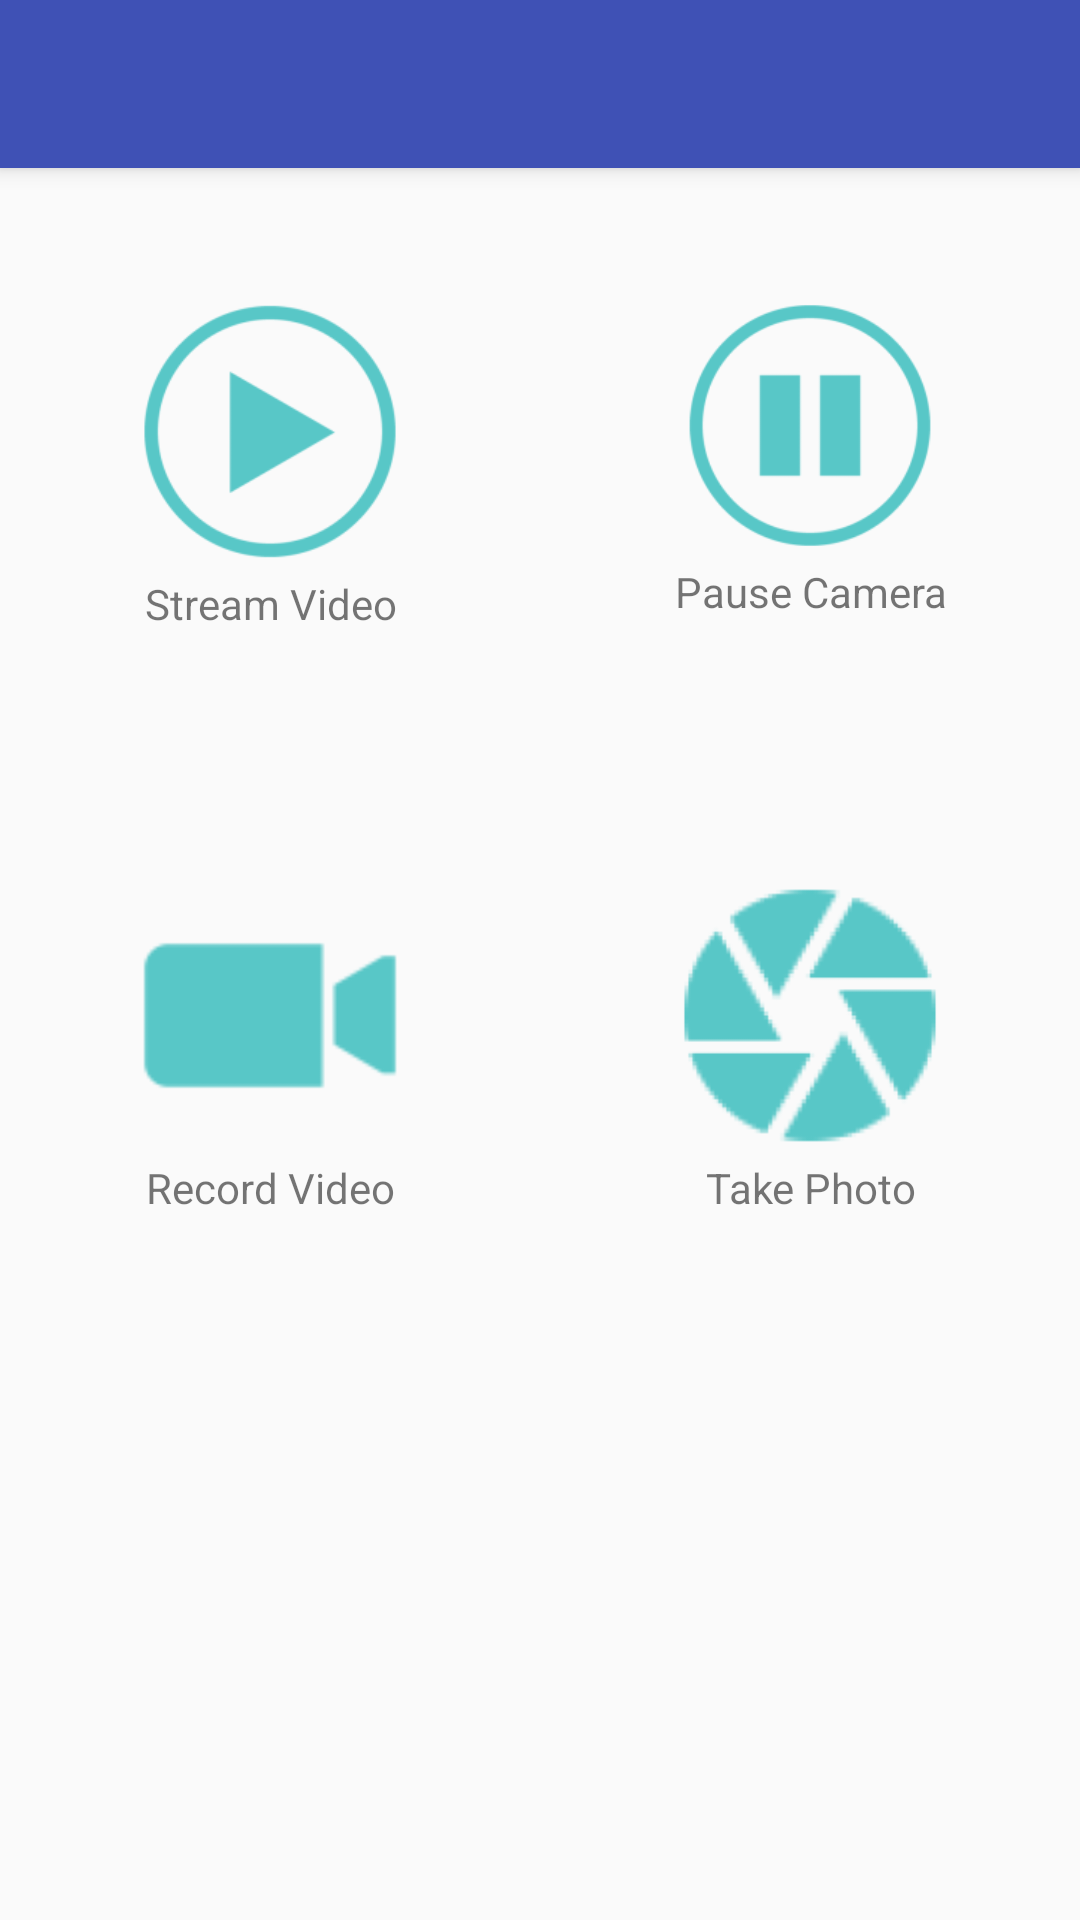

Produce the Android XML layout that renders to this screen, including the resource entries it uses.
<!-- AndroidManifest.xml: application theme AppTheme -->
<!-- res/layout/activity_downstairs_options.xml -->
<?xml version="1.0" encoding="utf-8"?>
<android.support.design.widget.CoordinatorLayout xmlns:android="http://schemas.android.com/apk/res/android"
    xmlns:app="http://schemas.android.com/apk/res-auto"
    xmlns:tools="http://schemas.android.com/tools"
    android:layout_width="match_parent"
    android:layout_height="match_parent"
    android:fitsSystemWindows="true"
    tools:context="rpi.rpicam.DownstairsOptions">

    <android.support.design.widget.AppBarLayout
        android:layout_width="match_parent"
        android:layout_height="wrap_content"
        android:theme="@style/AppTheme.AppBarOverlay">

        <android.support.v7.widget.Toolbar
            android:id="@+id/toolbar"
            android:layout_width="match_parent"
            android:layout_height="?attr/actionBarSize"
            android:background="?attr/colorPrimary"
            app:popupTheme="@style/MyActionButtonOverflow" />

    </android.support.design.widget.AppBarLayout>

    <include layout="@layout/content_downstairs_options" />

</android.support.design.widget.CoordinatorLayout>
<!-- res/layout/content_downstairs_options.xml (included above) -->
<?xml version="1.0" encoding="utf-8"?>
<LinearLayout xmlns:android="http://schemas.android.com/apk/res/android"
    xmlns:app="http://schemas.android.com/apk/res-auto"
    xmlns:tools="http://schemas.android.com/tools"
    android:layout_width="fill_parent"
    android:layout_height="fill_parent"
    android:layout_marginTop="?android:attr/actionBarSize"
    android:gravity="center"
    android:orientation="vertical">

    <LinearLayout
        android:layout_width="fill_parent"
        android:layout_height="0dp"
        android:layout_weight="1"
        android:id="@+id/row2"
        android:orientation="horizontal"
        >

        <LinearLayout
            android:layout_height="fill_parent"
            android:layout_width="fill_parent"
            android:layout_weight="1"
            android:padding="40dp"
            android:orientation="vertical"
            android:layout_gravity="center_horizontal"
            >

            <ImageButton
                android:layout_width="fill_parent"
                android:tint="@color/iconColor"
                android:layout_weight="1"
                android:layout_height="fill_parent"
                android:src="@mipmap/ic_play2"
                android:background="?android:attr/selectableItemBackground"
                android:scaleType="fitCenter"
                android:onClick="streamVideo"
                />

            <TextView
                android:layout_width="fill_parent"
                android:layout_height="wrap_content"
                android:text="Stream Video"
                android:gravity="center"/>

        </LinearLayout>

        <LinearLayout
            android:layout_height="fill_parent"
            android:layout_width="fill_parent"
            android:layout_weight="1"
            android:orientation="vertical"
            android:padding="40dp"
            android:layout_gravity="center_horizontal">

            <ImageButton
                android:layout_width="fill_parent"
                android:layout_weight="1"
                android:layout_height="fill_parent"
                android:tint="@color/iconColor"
                android:src="@mipmap/ic_pause2"
                android:background="?android:attr/selectableItemBackground"
                android:scaleType="fitCenter"
                android:onClick="pauseSystem"
                />
            <TextView
                android:layout_width="fill_parent"
                android:layout_height="wrap_content"
                android:text="Pause Camera"
                android:layout_marginBottom="4dp"
                android:gravity="center"/>

        </LinearLayout>

    </LinearLayout>

    <LinearLayout
        android:layout_width="fill_parent"
        android:layout_height="0dp"
        android:layout_weight="1"
        android:id="@+id/row3"
        android:orientation="horizontal">

        <LinearLayout
            android:layout_height="fill_parent"
            android:layout_width="fill_parent"
            android:layout_weight="1"
            android:padding="40dp"
            android:orientation="vertical"
            android:layout_gravity="center_horizontal"
            >

            <ImageButton
                android:layout_width="fill_parent"
                android:layout_weight="1"
                android:tint="@color/iconColor"
                android:layout_height="fill_parent"
                android:src="@mipmap/ic_record"
                android:background="?android:attr/selectableItemBackground"
                android:scaleType="fitCenter"
                android:onClick="RecordVideo"
                />

            <TextView
                android:layout_width="fill_parent"
                android:layout_height="wrap_content"
                android:text="Record Video"
                android:gravity="center"/>

        </LinearLayout>

        <LinearLayout
            android:layout_height="fill_parent"
            android:layout_width="fill_parent"
            android:layout_weight="1"
            android:padding="40dp"
            android:orientation="vertical"
            android:layout_gravity="center_horizontal">

            <ImageButton
                android:layout_width="fill_parent"
                android:layout_weight="1"
                android:tint="@color/iconColor"
                android:layout_height="fill_parent"
                android:src="@mipmap/ic_photo"
                android:background="?android:attr/selectableItemBackground"
                android:scaleType="fitCenter"
                android:onClick="TakePhoto"
                />
            <TextView
                android:layout_width="fill_parent"
                android:layout_height="wrap_content"
                android:text="Take Photo"
                android:gravity="center"/>

        </LinearLayout>

    </LinearLayout>
    <LinearLayout
        android:layout_width="fill_parent"
        android:layout_height="0dp"
        android:layout_weight="1"
        android:orientation="horizontal">

    </LinearLayout>
</LinearLayout>
<!-- resources referenced by this layout -->
<resources>
  <color name="iconColor">#58C7C7</color>
  <!-- mipmap ic_pause2: png bitmap (mipmap-xxxhdpi, 4224 bytes) -->
  <!-- mipmap ic_photo: png bitmap (mipmap-hdpi, 2119 bytes) -->
  <!-- mipmap ic_play2: png bitmap (mipmap-xxxhdpi, 4725 bytes) -->
  <!-- mipmap ic_record: png bitmap (mipmap-hdpi, 395 bytes) -->
  <style name="AppTheme.AppBarOverlay" parent="ThemeOverlay.AppCompat.Dark.ActionBar" />
  <style name="MyActionButtonOverflow" parent="ThemeOverlay.AppCompat.Light">
          <item name="android:src">@drawable/ic_power</item>
      </style>
  <style name="AppTheme" parent="Theme.AppCompat.Light.DarkActionBar">
          
          <item name="colorPrimary">@color/colorPrimary</item>
          <item name="colorPrimaryDark">@color/colorPrimaryDark</item>
          <item name="colorAccent">@color/colorAccent</item>
      </style>
  <!-- drawable ic_power: png bitmap (drawable-hdpi, 720 bytes) -->
  <color name="colorPrimary">#3F51B5</color>
  <color name="colorPrimaryDark">#303F9F</color>
  <color name="colorAccent">#ffaa66cc</color>
</resources>
